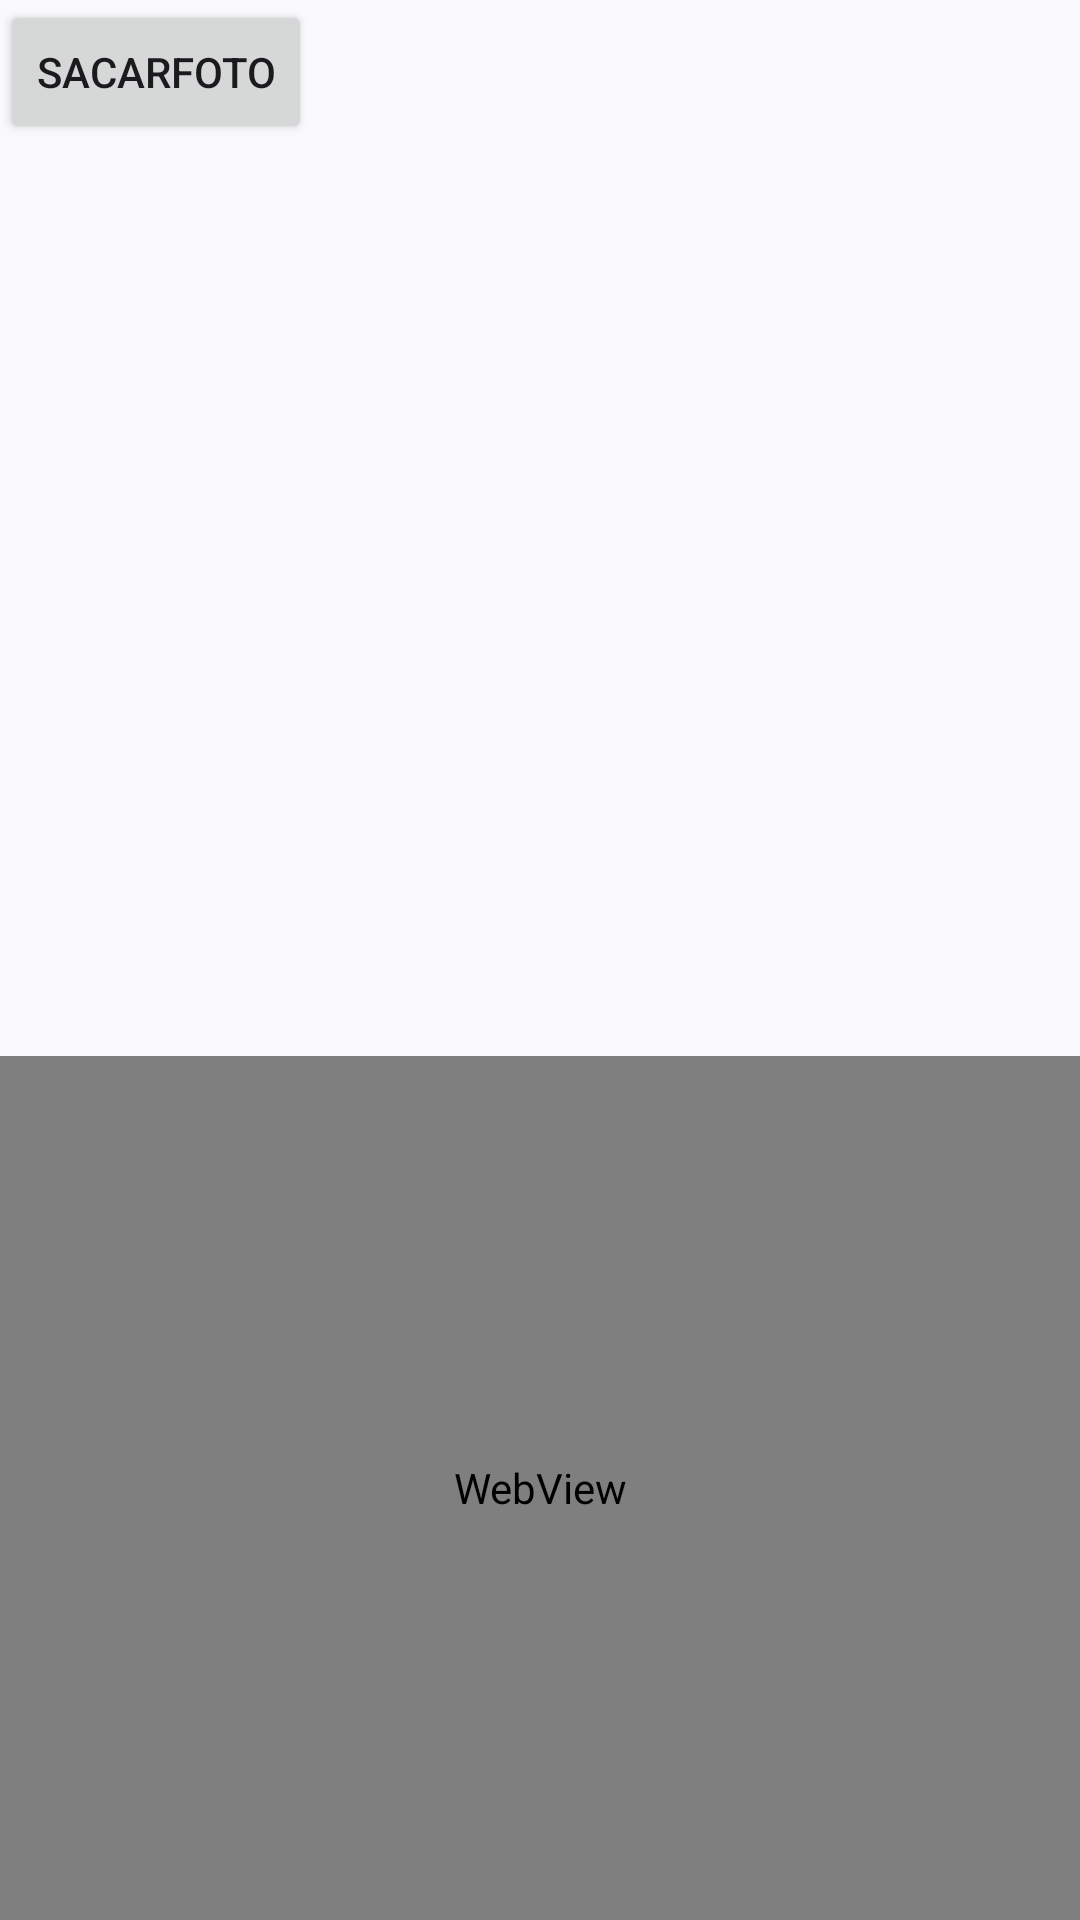

The Android layout XML behind this screen, and the referenced resources:
<!-- AndroidManifest.xml: application theme Theme.Material3.DynamicColors.Light -->
<!-- res/layout/activity_camera.xml -->
<?xml version="1.0" encoding="utf-8"?>
<androidx.constraintlayout.widget.ConstraintLayout xmlns:android="http://schemas.android.com/apk/res/android"
    xmlns:app="http://schemas.android.com/apk/res-auto"
    xmlns:tools="http://schemas.android.com/tools"
    android:layout_width="match_parent"
    android:layout_height="match_parent"
    tools:context=".MainActivity">

    <Button
        android:id="@+id/btnCamara"
        android:layout_width="wrap_content"
        android:layout_height="wrap_content"
        android:layout_gravity="center_horizontal"
        android:text="SacarFoto" />

    <ImageView
        android:id="@+id/imageView"
        android:layout_width="0dp"
        android:layout_height="0dp"
        android:layout_marginTop="8dp"
        app:layout_constraintBottom_toTopOf="@+id/webView"
        app:layout_constraintEnd_toEndOf="parent"
        app:layout_constraintStart_toStartOf="parent"
        app:layout_constraintTop_toBottomOf="@+id/btnCamara" />

    <WebView
        android:id="@+id/webView"
        android:layout_width="0dp"
        android:layout_height="0dp"
        android:layout_marginTop="8dp"
        app:layout_constraintBottom_toBottomOf="parent"
        app:layout_constraintEnd_toEndOf="@+id/imageView"
        app:layout_constraintHorizontal_bias="0.0"
        app:layout_constraintStart_toStartOf="@+id/imageView"
        app:layout_constraintTop_toBottomOf="@+id/imageView" />
</androidx.constraintlayout.widget.ConstraintLayout>
<!-- resources referenced by this layout -->
<resources>

</resources>
